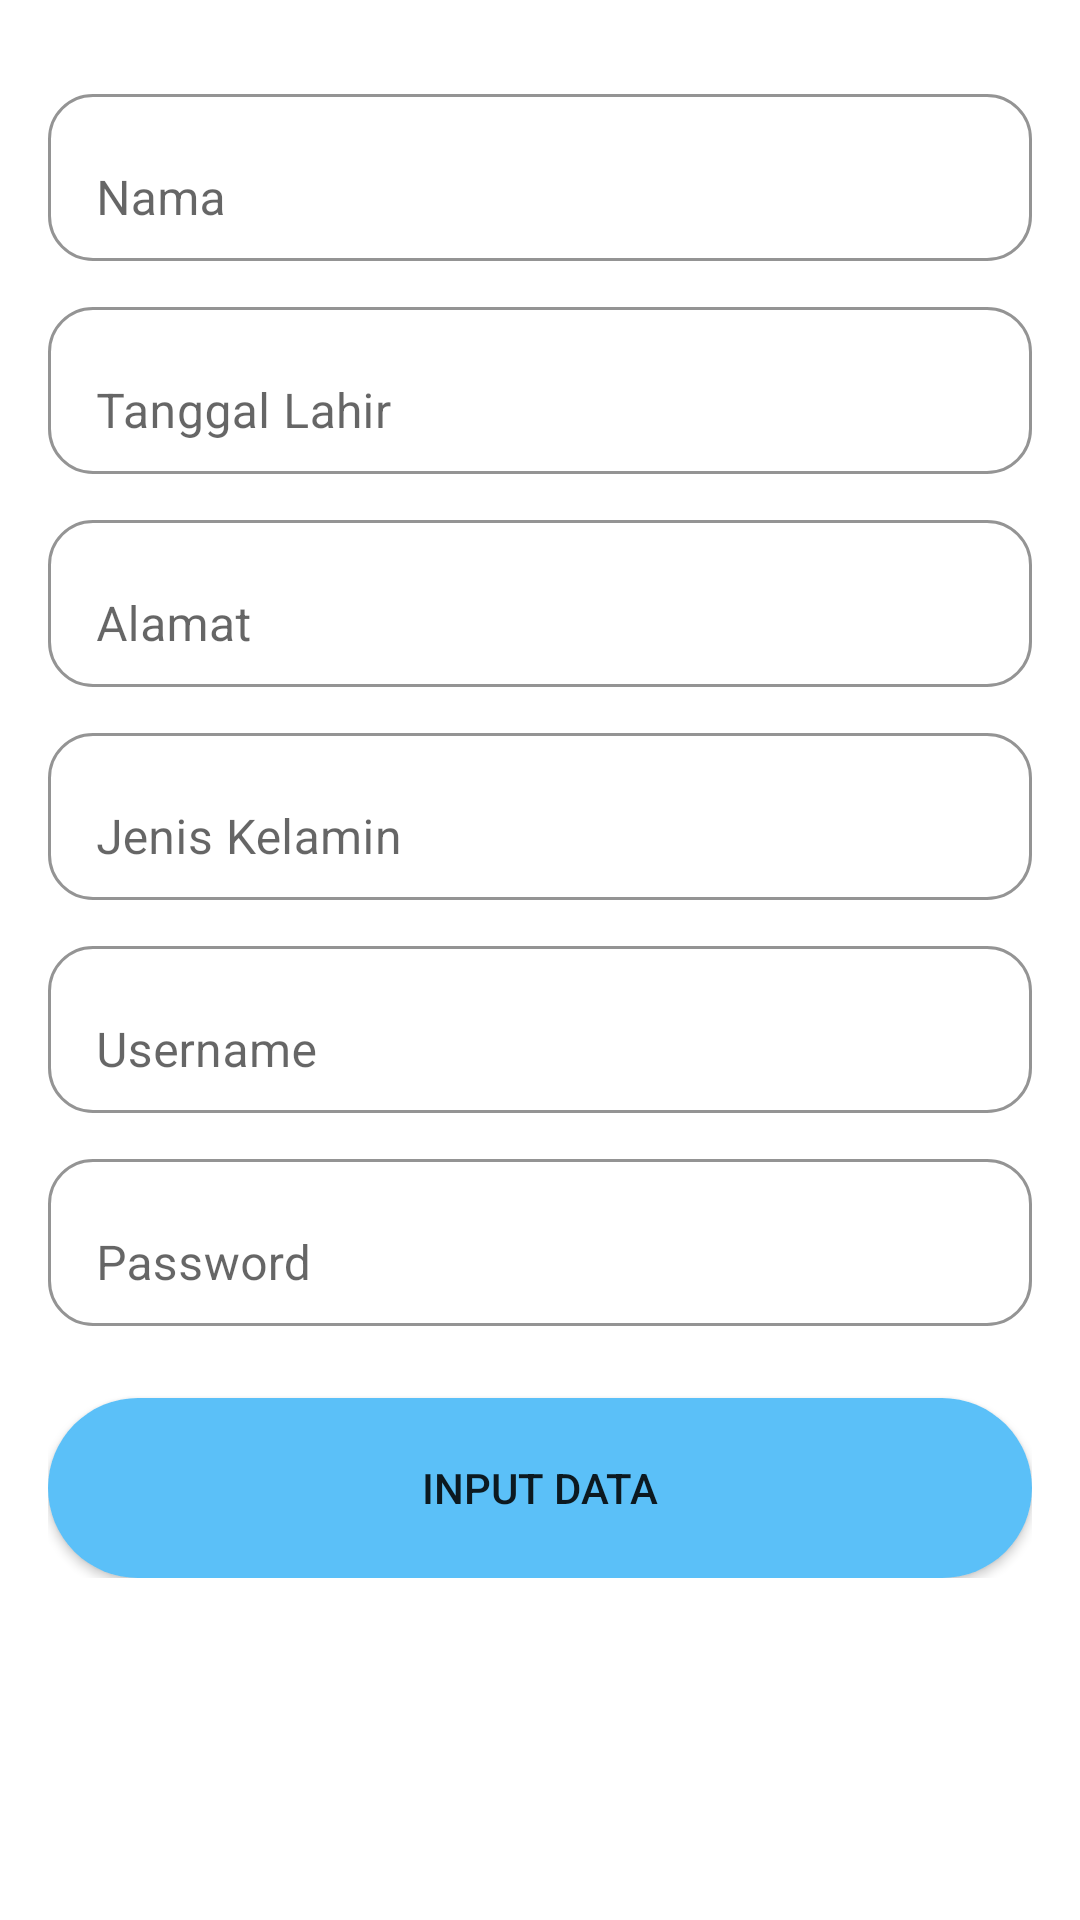

Android layout source for this screen:
<!-- AndroidManifest.xml: application theme Theme.Jobtes -->
<!-- res/layout/fragment_input_member.xml -->
<?xml version="1.0" encoding="utf-8"?>
<androidx.constraintlayout.widget.ConstraintLayout xmlns:android="http://schemas.android.com/apk/res/android"
    xmlns:app="http://schemas.android.com/apk/res-auto"
    xmlns:tools="http://schemas.android.com/tools"
    android:layout_width="match_parent"
    android:layout_height="match_parent"
    tools:context=".Admin.FragmentInputMember"
    android:padding="16dp">

    <LinearLayout
        android:layout_width="match_parent"
        android:layout_height="wrap_content"
        app:layout_constraintEnd_toEndOf="parent"
        app:layout_constraintStart_toStartOf="parent"
        app:layout_constraintTop_toTopOf="parent"
        android:orientation="vertical">

        <com.google.android.material.textfield.TextInputLayout
            android:layout_width="match_parent"
            android:layout_height="wrap_content"
            android:layout_marginTop="10dp"
            app:boxBackgroundMode="outline"
            app:boxBackgroundColor="@color/white"
            app:boxCornerRadiusBottomEnd="15dp"
            app:boxCornerRadiusTopEnd="15dp"
            app:boxCornerRadiusBottomStart="15dp"
            app:boxCornerRadiusTopStart="15dp">
            <EditText
                android:id="@+id/et_nama"
                android:layout_width="match_parent"
                android:layout_height="wrap_content"
                android:hint="Nama"
                android:inputType="textEmailAddress"/>
        </com.google.android.material.textfield.TextInputLayout>

        <com.google.android.material.textfield.TextInputLayout
            android:layout_width="match_parent"
            android:layout_height="wrap_content"
            android:layout_marginTop="10dp"
            app:boxBackgroundMode="outline"
            app:boxBackgroundColor="@color/white"
            app:boxCornerRadiusBottomEnd="15dp"
            app:boxCornerRadiusTopEnd="15dp"
            app:boxCornerRadiusBottomStart="15dp"
            app:boxCornerRadiusTopStart="15dp">
            <EditText
                android:id="@+id/et_tanggal_lahir"
                android:layout_width="match_parent"
                android:layout_height="wrap_content"
                android:hint="Tanggal Lahir"
                android:inputType="textEmailAddress"/>
        </com.google.android.material.textfield.TextInputLayout>

        <com.google.android.material.textfield.TextInputLayout
            android:layout_width="match_parent"
            android:layout_height="wrap_content"
            android:layout_marginTop="10dp"
            app:boxBackgroundMode="outline"
            app:boxBackgroundColor="@color/white"
            app:boxCornerRadiusBottomEnd="15dp"
            app:boxCornerRadiusTopEnd="15dp"
            app:boxCornerRadiusBottomStart="15dp"
            app:boxCornerRadiusTopStart="15dp">
            <EditText
                android:id="@+id/et_alamat"
                android:layout_width="match_parent"
                android:layout_height="wrap_content"
                android:hint="Alamat"
                android:inputType="textEmailAddress"/>
        </com.google.android.material.textfield.TextInputLayout>

        <com.google.android.material.textfield.TextInputLayout
            android:layout_width="match_parent"
            android:layout_height="wrap_content"
            android:layout_marginTop="10dp"
            app:boxBackgroundMode="outline"
            app:boxBackgroundColor="@color/white"
            app:boxCornerRadiusBottomEnd="15dp"
            app:boxCornerRadiusTopEnd="15dp"
            app:boxCornerRadiusBottomStart="15dp"
            app:boxCornerRadiusTopStart="15dp">
            <EditText
                android:id="@+id/et_jenis_kelamin"
                android:layout_width="match_parent"
                android:layout_height="wrap_content"
                android:hint="Jenis Kelamin"
                android:inputType="textEmailAddress"/>
        </com.google.android.material.textfield.TextInputLayout>

        <com.google.android.material.textfield.TextInputLayout
            android:layout_width="match_parent"
            android:layout_height="wrap_content"
            android:layout_marginTop="10dp"
            app:boxBackgroundMode="outline"
            app:boxBackgroundColor="@color/white"
            app:boxCornerRadiusBottomEnd="15dp"
            app:boxCornerRadiusTopEnd="15dp"
            app:boxCornerRadiusBottomStart="15dp"
            app:boxCornerRadiusTopStart="15dp">
            <EditText
                android:id="@+id/et_username"
                android:layout_width="match_parent"
                android:layout_height="wrap_content"
                android:hint="Username"
                android:inputType="textEmailAddress"/>
        </com.google.android.material.textfield.TextInputLayout>

        <com.google.android.material.textfield.TextInputLayout
            android:layout_width="match_parent"
            android:layout_height="wrap_content"
            android:layout_marginTop="10dp"
            app:boxBackgroundMode="outline"
            app:boxBackgroundColor="@color/white"
            app:boxCornerRadiusBottomEnd="15dp"
            app:boxCornerRadiusTopEnd="15dp"
            app:boxCornerRadiusBottomStart="15dp"
            app:boxCornerRadiusTopStart="15dp">
            <EditText
                android:id="@+id/et_password"
                android:layout_width="match_parent"
                android:layout_height="wrap_content"
                android:hint="Password"
                android:inputType="textEmailAddress"/>
        </com.google.android.material.textfield.TextInputLayout>

        <Button
            android:id="@+id/btn_input"
            android:text="Input Data"
            android:layout_width="match_parent"
            android:layout_height="60dp"
            android:layout_marginTop="24dp"
            android:background="@drawable/loginbutton_background"
            app:backgroundTint="#5BC0F8"/>

    </LinearLayout>

</androidx.constraintlayout.widget.ConstraintLayout>
<!-- resources referenced by this layout -->
<resources>
  <!-- drawable loginbutton_background (drawable) -->
  <?xml version="1.0" encoding="utf-8"?>
  <shape xmlns:android="http://schemas.android.com/apk/res/android">
      <solid android:color="#38E54D"/>
      <corners android:radius="30dp"/>
  </shape>
  <style name="Theme.Jobtes" parent="Theme.MaterialComponents.DayNight.DarkActionBar">
          
          <item name="colorPrimary">@color/purple_500</item>
          <item name="colorPrimaryVariant">@color/purple_700</item>
          <item name="colorOnPrimary">@color/white</item>
          
          <item name="colorSecondary">@color/teal_200</item>
          <item name="colorSecondaryVariant">@color/teal_700</item>
          <item name="colorOnSecondary">@color/black</item>
          
          <item name="android:statusBarColor" tools:targetApi="l">?attr/colorPrimaryVariant</item>
          
      </style>
  <!-- not gathered from this repository: default colours our renderer supplied (Android Studio template values) -->
  <color name="purple_500">#FF6200EE</color>
  <color name="purple_700">#FF3700B3</color>
  <color name="teal_200">#FF03DAC5</color>
  <color name="teal_700">#FF018786</color>
  <color name="black">#FF000000</color>
  <color name="white">#FFFFFFFF</color>
</resources>
